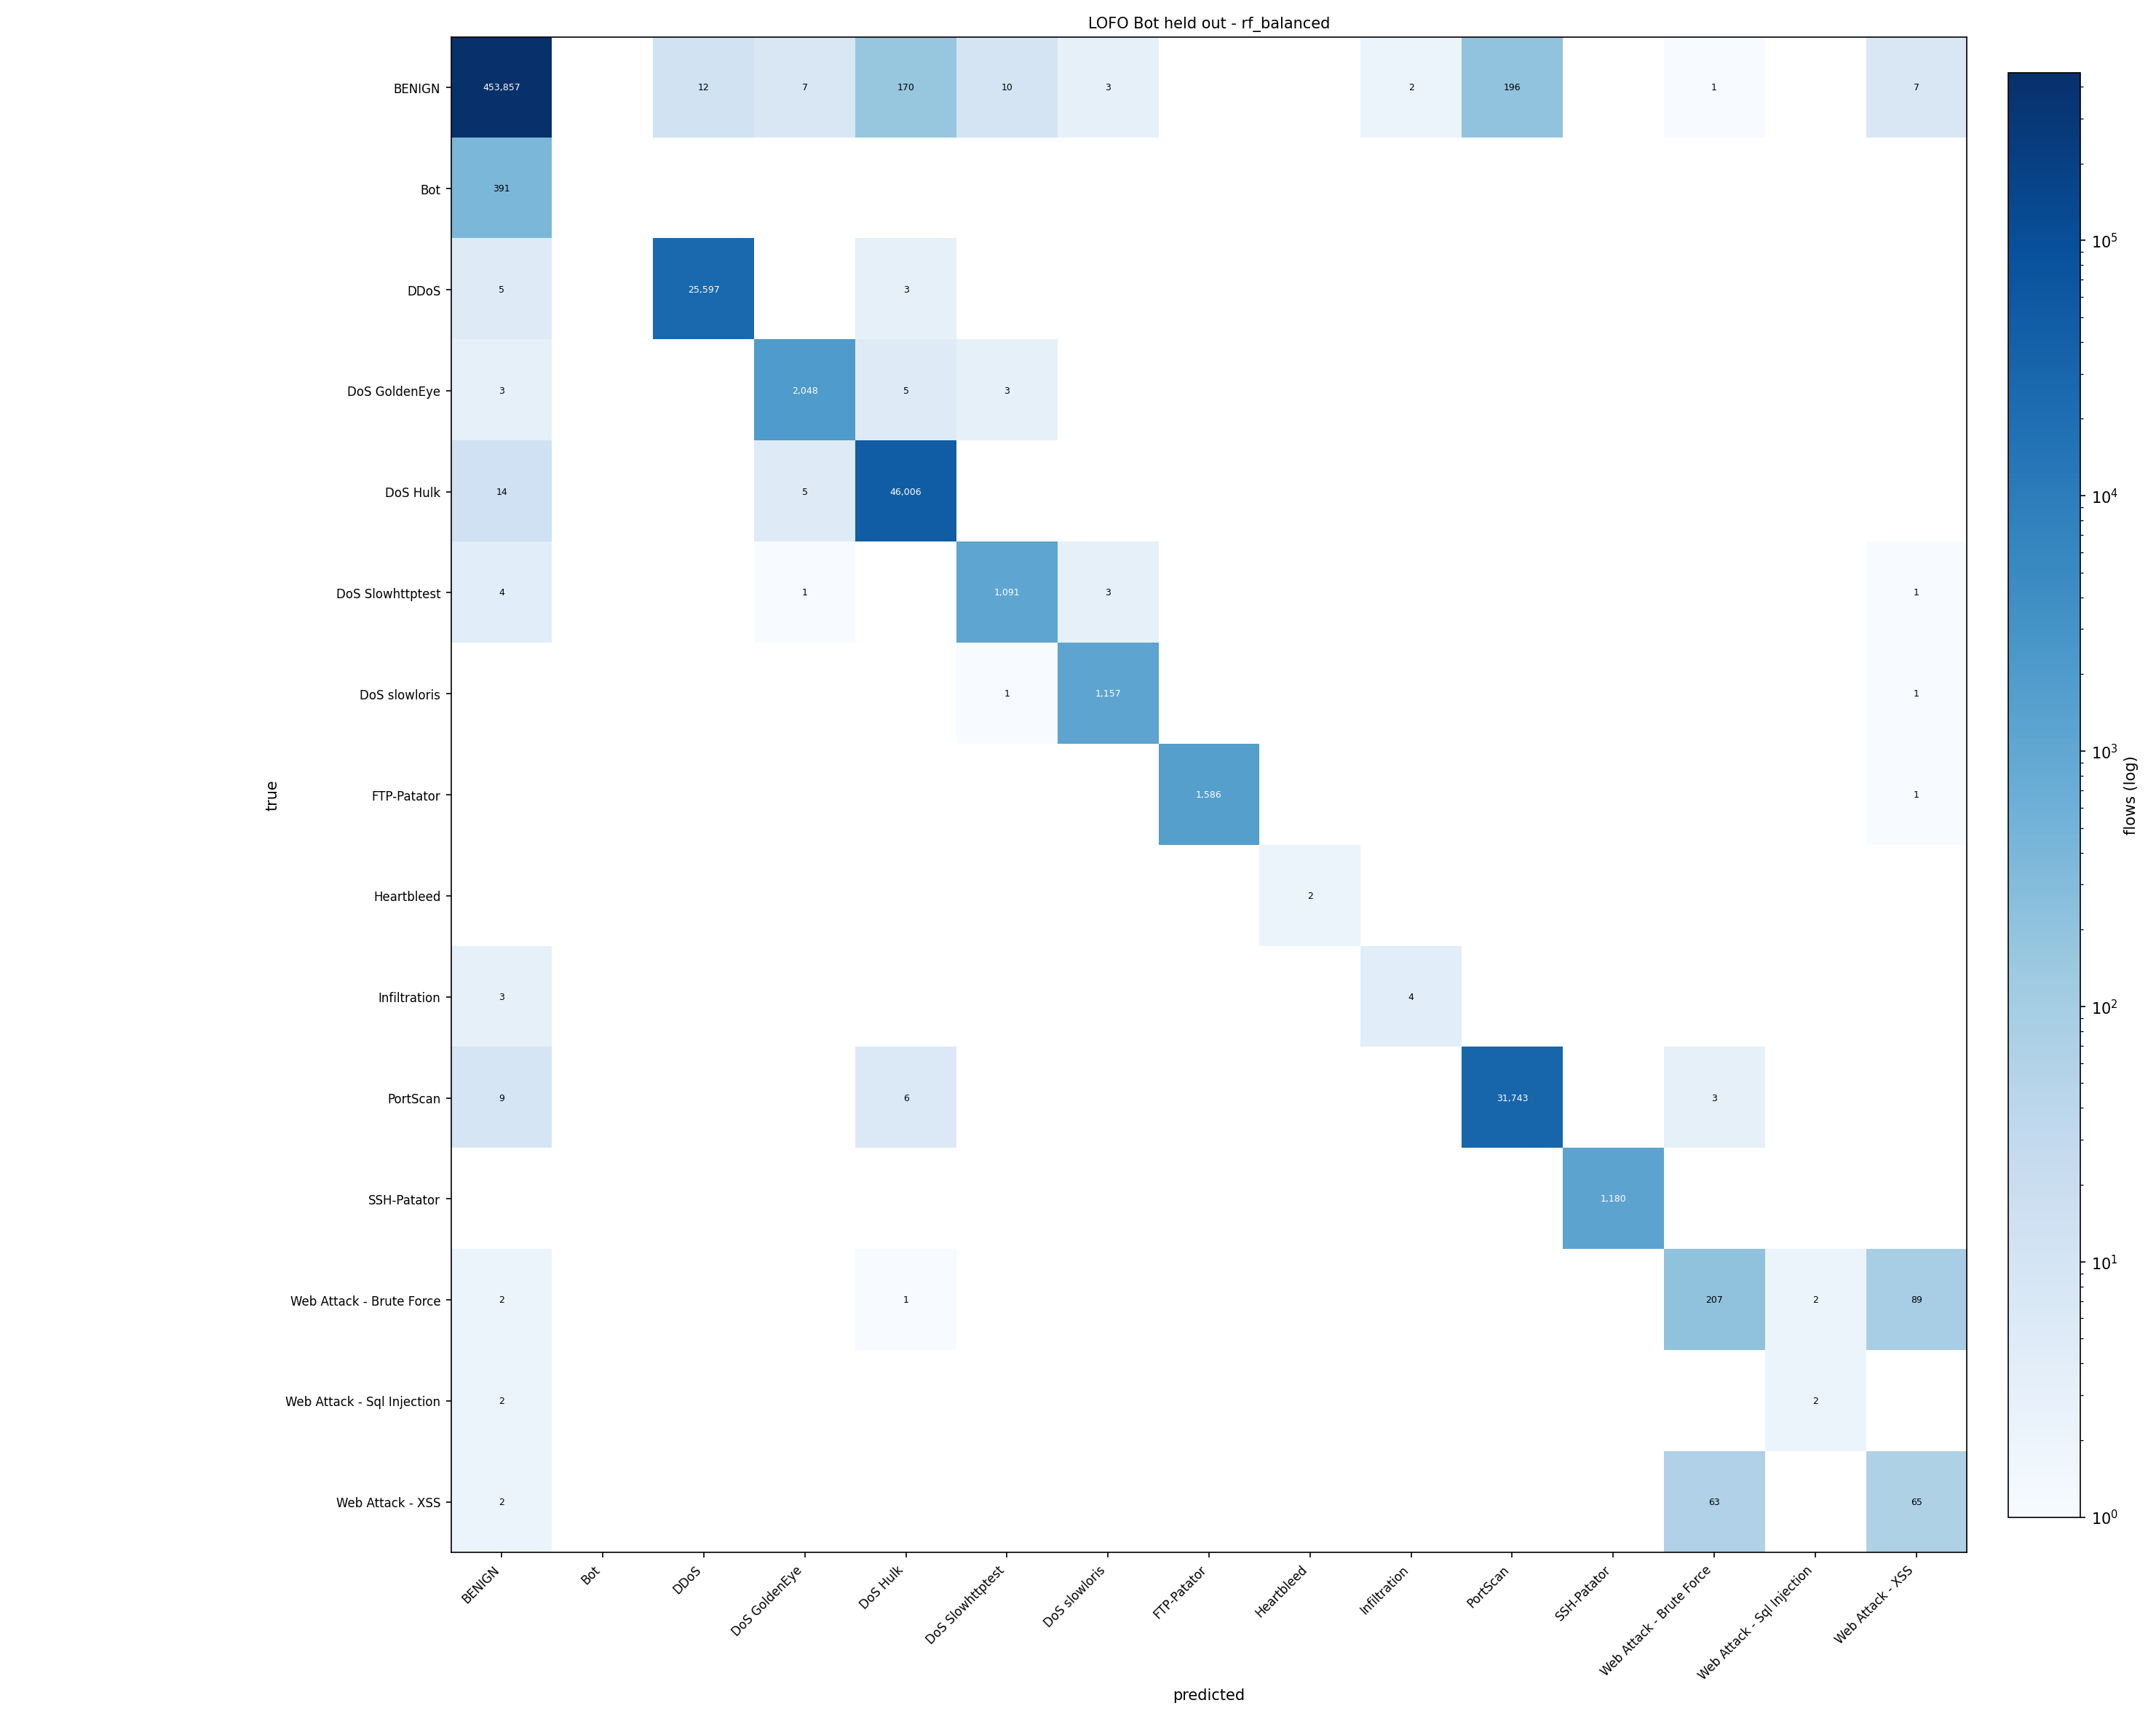

Source data for this figure (header and first rows):
true\predicted, BENIGN, Bot, DDoS, DoS GoldenEye, DoS Hulk, DoS Slowhttptest, DoS slowloris, FTP-Patator, Heartbleed, Infiltration, PortScan, SSH-Patator, Web Attack - Brute Force, Web Attack - Sql Injection, Web Attack - XSS
BENIGN, 453857, 0, 12, 7, 170, 10, 3, 0, 0, 2, 196, 0, 1, 0, 7
Bot, 391, 0, 0, 0, 0, 0, 0, 0, 0, 0, 0, 0, 0, 0, 0
DDoS, 5, 0, 25597, 0, 3, 0, 0, 0, 0, 0, 0, 0, 0, 0, 0
DoS GoldenEye, 3, 0, 0, 2048, 5, 3, 0, 0, 0, 0, 0, 0, 0, 0, 0
DoS Hulk, 14, 0, 0, 5, 46006, 0, 0, 0, 0, 0, 0, 0, 0, 0, 0
DoS Slowhttptest, 4, 0, 0, 1, 0, 1091, 3, 0, 0, 0, 0, 0, 0, 0, 1
DoS slowloris, 0, 0, 0, 0, 0, 1, 1157, 0, 0, 0, 0, 0, 0, 0, 1
FTP-Patator, 0, 0, 0, 0, 0, 0, 0, 1586, 0, 0, 0, 0, 0, 0, 1
Heartbleed, 0, 0, 0, 0, 0, 0, 0, 0, 2, 0, 0, 0, 0, 0, 0
Infiltration, 3, 0, 0, 0, 0, 0, 0, 0, 0, 4, 0, 0, 0, 0, 0
PortScan, 9, 0, 0, 0, 6, 0, 0, 0, 0, 0, 31743, 0, 3, 0, 0
SSH-Patator, 0, 0, 0, 0, 0, 0, 0, 0, 0, 0, 0, 1180, 0, 0, 0
Web Attack - Brute Force, 2, 0, 0, 0, 1, 0, 0, 0, 0, 0, 0, 0, 207, 2, 89
Web Attack - Sql Injection, 2, 0, 0, 0, 0, 0, 0, 0, 0, 0, 0, 0, 0, 2, 0
Web Attack - XSS, 2, 0, 0, 0, 0, 0, 0, 0, 0, 0, 0, 0, 63, 0, 65
